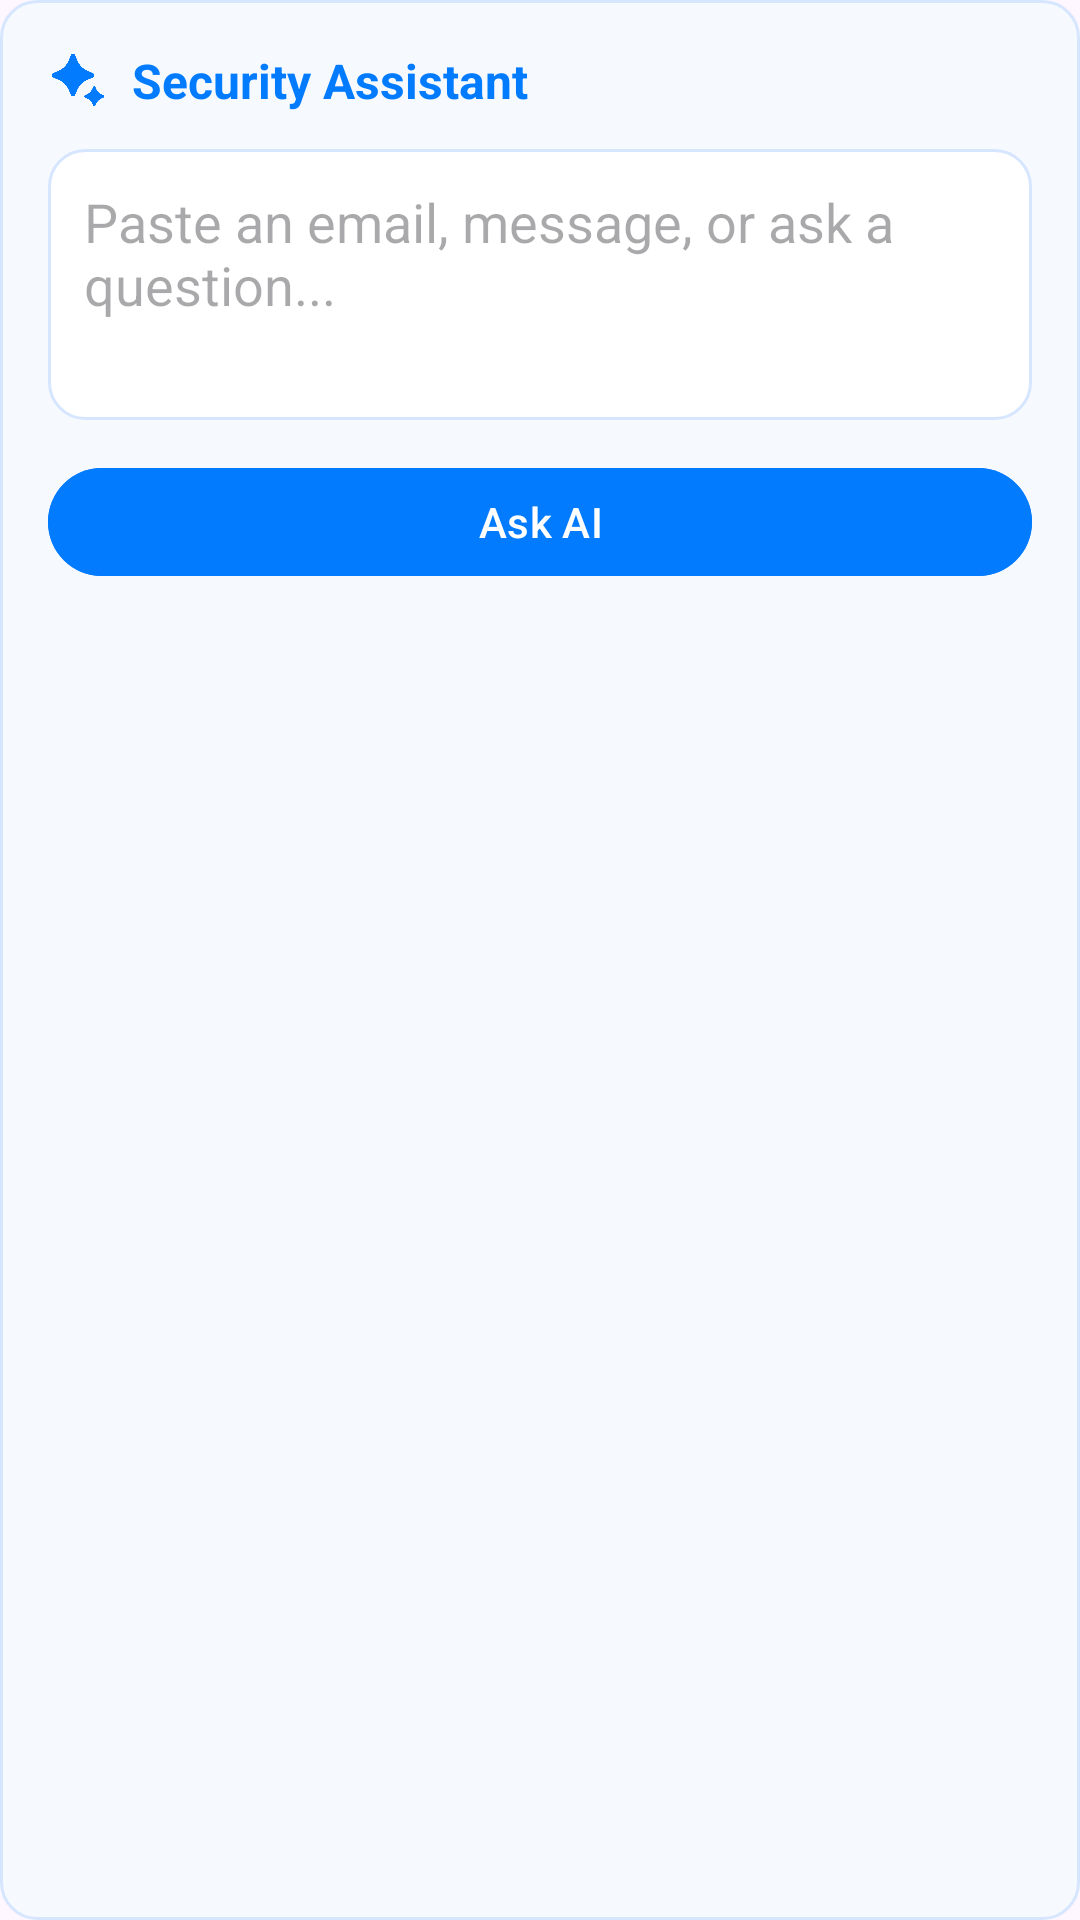

Here is an Android app screen rendered from its layout file. Give the layout XML and the strings, colors and styles it references.
<!-- AndroidManifest.xml: application theme Theme.Apptest1 -->
<!-- res/layout/view_ai_assistant.xml -->
<LinearLayout xmlns:android="http://schemas.android.com/apk/res/android"
    android:id="@+id/aiAssistantContainer"
    android:layout_width="match_parent"
    android:layout_height="wrap_content"
    android:orientation="vertical"
    android:padding="16dp"
    android:background="@drawable/bg_ai_explain_card">

    <LinearLayout
        android:layout_width="match_parent"
        android:layout_height="wrap_content"
        android:orientation="horizontal"
        android:gravity="center_vertical">

        <ImageView
            android:layout_width="20dp"
            android:layout_height="20dp"
            android:src="@drawable/ic_ai"
            android:tint="#027BFE" />

        <TextView
            android:layout_width="wrap_content"
            android:layout_height="wrap_content"
            android:text="Security Assistant"
            android:textSize="16sp"
            android:textStyle="bold"
            android:textColor="#027BFE"
            android:layout_marginStart="8dp" />
    </LinearLayout>

    <EditText
        android:id="@+id/aiInput"
        android:layout_width="match_parent"
        android:layout_height="wrap_content"
        android:hint="Paste an email, message, or ask a question..."
        android:minLines="3"
        android:gravity="top"
        android:layout_marginTop="12dp"
        android:background="@drawable/bg_input"
        android:padding="12dp" />

    <Button
        android:id="@+id/btnAskAI"
        android:layout_width="match_parent"
        android:layout_height="44dp"
        android:text="Ask AI"
        android:textAllCaps="false"
        android:layout_marginTop="12dp"
        android:backgroundTint="#027BFE"
        android:textColor="@android:color/white" />

    <TextView
        android:id="@+id/aiAnswerText"
        android:layout_width="match_parent"
        android:layout_height="wrap_content"
        android:layout_marginTop="12dp"
        android:textSize="14sp"
        android:textColor="#333333"
        android:lineSpacingExtra="6dp"
        android:visibility="gone" />

</LinearLayout>
<!-- resources referenced by this layout -->
<resources>
  <!-- drawable bg_ai_explain_card (drawable) -->
  <shape xmlns:android="http://schemas.android.com/apk/res/android">
      <solid android:color="#F6FAFF" />
      <corners android:radius="12dp" />
      <stroke
          android:width="1dp"
          android:color="#D6E6FF" />
  </shape>
  <!-- drawable bg_input (drawable) -->
  <?xml version="1.0" encoding="utf-8"?>
  <shape xmlns:android="http://schemas.android.com/apk/res/android">
  
      <solid android:color="@android:color/white" />
  
      <corners android:radius="12dp" />
  
      <stroke
          android:width="1dp"
          android:color="#D6E6FF" />
  
      <padding
          android:left="12dp"
          android:top="10dp"
          android:right="12dp"
          android:bottom="10dp" />
  
  </shape>
  <!-- drawable ic_ai: png bitmap (drawable, 57614 bytes) -->
  <style name="Theme.Apptest1" parent="Base.Theme.Apptest1" />
  <style name="Base.Theme.Apptest1" parent="Theme.Material3.DayNight.NoActionBar">
          
           <item name="colorPrimary">@color/green</item>
          <item name="colorPrimaryVariant">@color/green</item>
          <item name="android:statusBarColor">@color/green</item>
          <item name="android:windowIsTranslucent">true</item>
      </style>
</resources>
